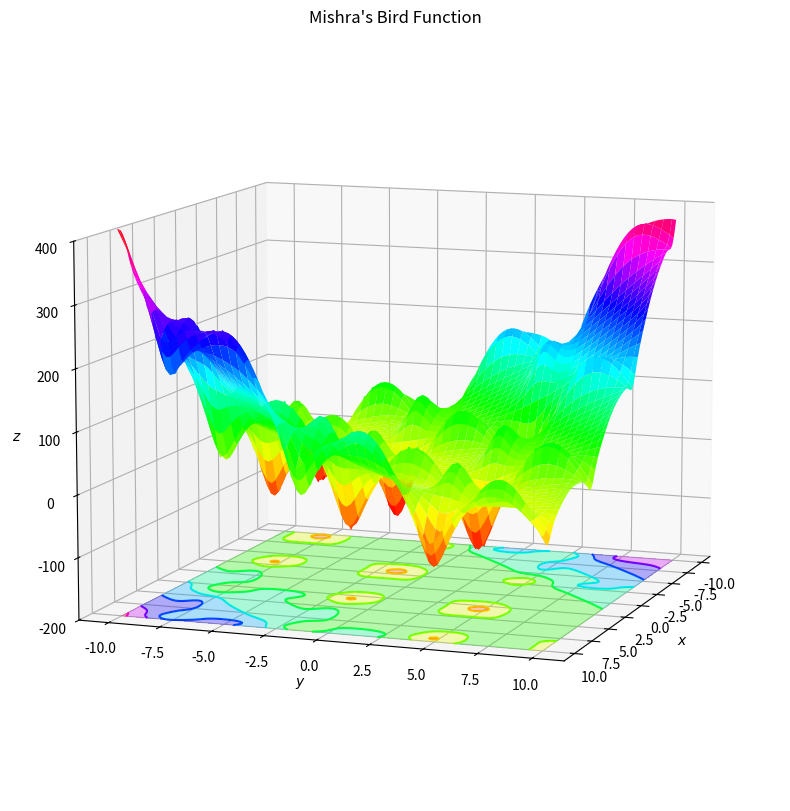

This chart was generated by the following Python code:




import numpy as np


def mishra_bird(x, y):
    return \
        np.sin(y) * np.exp((1 - np.cos(x))**2) \
        + np.cos(x) * np.exp((1 - np.sin(y))**2) \
        + (x - y)**2


def mishra_bird_grad(x, y):
    dfdx = \
        2 * (x - y) \
        - 2 * np.sin(x) * np.cos(x) * np.exp((1 - np.cos(x))**2) \
        + 2 * np.cos(x) * np.exp((1 - np.sin(y))**2)
    dfdy = \
        -2 * (x - y) \
        - 2 * np.cos(y) * np.sin(y) * np.exp((1 - np.sin(y))**2) \
        + 2 * np.sin(y) * np.exp((1 - np.cos(x))**2)
    return dfdx, dfdy

x = np.linspace(-10, 10, 100)
y = np.linspace(-10, 10, 100)

X, Y = np.meshgrid(x, y)

Z = mishra_bird(X, Y)

import matplotlib.pyplot as plt

cmap = 'hsv'

fig = plt.figure(figsize=(10, 10))
ax = fig.add_subplot(111, projection='3d')
ax.plot_surface(X, Y, Z, cmap=cmap)
ax.contourf(X, Y, Z, zdir='z', offset=-200, cmap=cmap, alpha=0.3)
ax.contour(X, Y, Z, zdir='z', offset=-200, cmap=cmap)
ax.set_xlabel('$x$')
ax.set_ylabel('$y$')
ax.set_zlabel('$z$')
ax.set_title('Mishra\'s Bird Function')
ax.set_zlim(-200, 400)
ax.view_init(10, 20)
plt.show()






def gradient_descent(f, g, x0, eta, tol):
    '''
    f: function to minimize
    g: gradient of f
    x0: initial guess
    eta: learning rate
    tol: tolerance for stopping criterion
    '''
    x = x0
    while True:
        grad = g(x)
        x = x - eta * np.array(grad)
        if np.linalg.norm(grad) < tol:
            break
    return x

def f(x):
    return 2.0*x**2 - 3.0*x + 5.0

def grad_f(x):
    return 4.0*x - 3.0

# A random number between -10 and 10.
x_0 = -10.0 + 20.0 * np.random.rand()

eta = 0.1

tol = 1e-6

x_min = gradient_descent(f, grad_f, x_0, eta, tol)

x_min